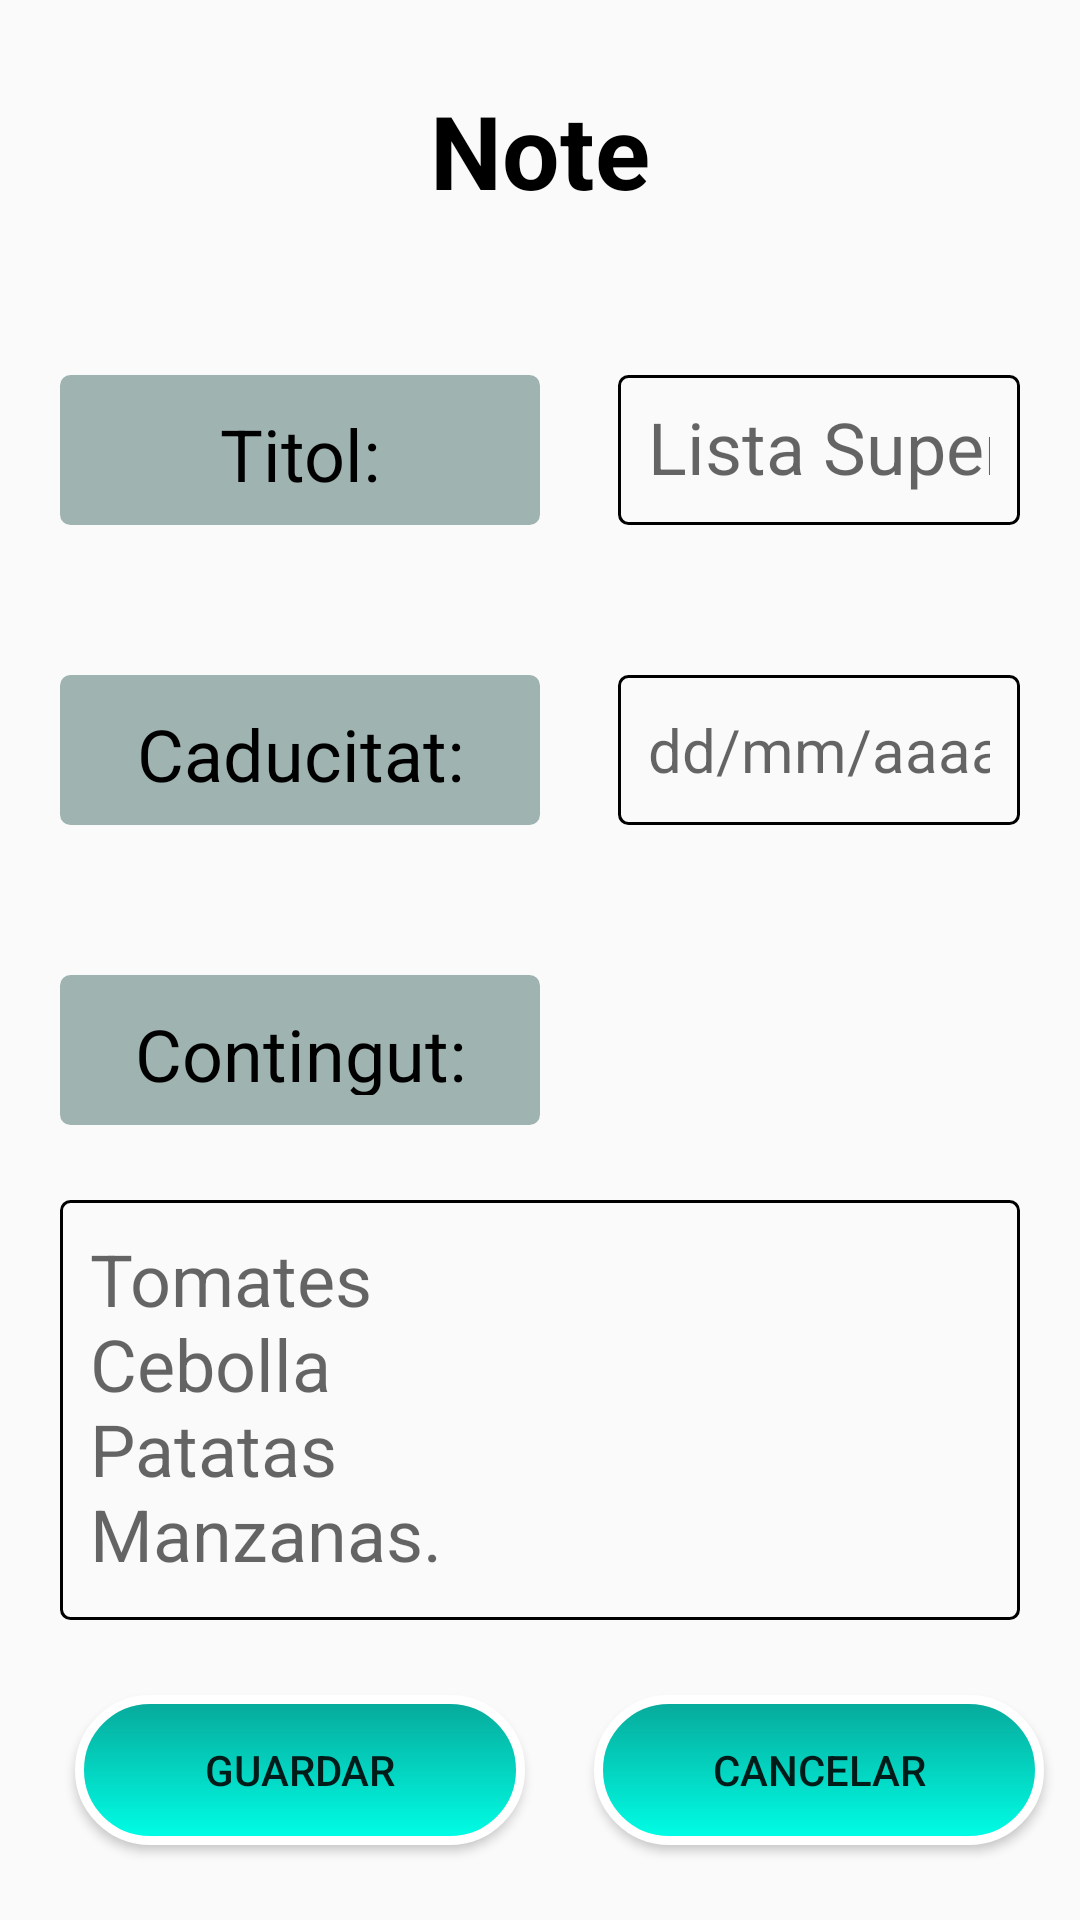

Produce the Android XML layout that renders to this screen, including the resource entries it uses.
<!-- AndroidManifest.xml: application theme Theme.PersonalNotesPlus -->
<!-- res/layout/activity_2.xml -->
<?xml version="1.0" encoding="utf-8"?>
<androidx.constraintlayout.widget.ConstraintLayout xmlns:android="http://schemas.android.com/apk/res/android"
    xmlns:app="http://schemas.android.com/apk/res-auto"
    xmlns:tools="http://schemas.android.com/tools"
    android:layout_width="match_parent"
    android:layout_height="match_parent"
    tools:context=".Activity2">

    <Button
        android:id="@+id/buttonCancelar"
        android:layout_width="150dp"
        android:layout_height="50dp"
        android:background="@drawable/button_redondo"
        android:text="@string/cancelar"
        app:layout_constraintBottom_toBottomOf="parent"
        app:layout_constraintEnd_toStartOf="@+id/guideline16"
        app:layout_constraintStart_toStartOf="@+id/guideline11"
        app:layout_constraintTop_toTopOf="@+id/guideline10" />

    <Button
        android:id="@+id/buttonGuardar"
        android:layout_width="150dp"
        android:layout_height="50dp"
        android:background="@drawable/button_redondo"
        android:text="@string/guardar"
        app:layout_constraintBottom_toBottomOf="parent"
        app:layout_constraintEnd_toStartOf="@+id/guideline6"
        app:layout_constraintStart_toStartOf="@+id/guideline15"
        app:layout_constraintTop_toTopOf="@+id/guideline10" />

    <EditText
        android:id="@+id/editTextContingut"
        android:layout_width="0dp"
        android:layout_height="0dp"
        android:background="@drawable/border"
        android:ems="10"
        android:gravity="start"
        android:hint="@string/ejemContingut"
        android:inputType="textMultiLine|textPersonName"
        android:padding="10dp"
        android:textAllCaps="false"
        android:textSize="24sp"
        app:layout_constraintBottom_toTopOf="@+id/guideline10"
        app:layout_constraintEnd_toStartOf="@+id/guideline16"
        app:layout_constraintHorizontal_bias="1.0"
        app:layout_constraintStart_toStartOf="@+id/guideline15"
        app:layout_constraintTop_toTopOf="@+id/guideline9"
        app:layout_constraintVertical_bias="0.0"
        tools:ignore="SpeakableTextPresentCheck" />

    <EditText
        android:id="@+id/editTextDate"
        android:layout_width="0dp"
        android:layout_height="50dp"
        android:background="@drawable/border"
        android:ems="10"
        android:hint="@string/ejemDate"
        android:inputType="date"
        android:padding="10dp"
        android:textSize="20sp"
        app:layout_constraintBottom_toTopOf="@+id/guideline8"
        app:layout_constraintEnd_toStartOf="@+id/guideline16"
        app:layout_constraintStart_toStartOf="@+id/guideline11"
        app:layout_constraintTop_toTopOf="@+id/guideline7" />

    <EditText
        android:id="@+id/editTextTitol"
        android:layout_width="0dp"
        android:layout_height="50dp"
        android:background="@drawable/border"
        android:ems="10"
        android:hint="@string/ejemTitol"
        android:inputType="textPersonName"
        android:padding="10dp"
        android:text="@string/vacio"
        android:textSize="24sp"
        app:layout_constraintBottom_toTopOf="@+id/guideline7"
        app:layout_constraintEnd_toStartOf="@+id/guideline16"
        app:layout_constraintStart_toStartOf="@+id/guideline11"
        app:layout_constraintTop_toTopOf="@+id/guideline3"
        tools:ignore="SpeakableTextPresentCheck" />

    <TextView
        android:id="@+id/textViewContingut"
        android:layout_width="0dp"
        android:layout_height="50dp"
        android:background="@drawable/border"
        android:backgroundTint="@color/gris"
        android:padding="10dp"
        android:text="@string/contingut"
        android:textAlignment="center"
        android:textColor="@color/black"
        android:textSize="24sp"
        app:layout_constraintBottom_toTopOf="@+id/guideline9"
        app:layout_constraintEnd_toStartOf="@+id/guideline6"
        app:layout_constraintStart_toStartOf="@+id/guideline15"
        app:layout_constraintTop_toTopOf="@+id/guideline8" />

    <TextView
        android:id="@+id/textViewCaducitat"
        android:layout_width="0dp"
        android:layout_height="50dp"
        android:background="@drawable/border"
        android:backgroundTint="@color/gris"
        android:padding="10dp"
        android:text="@string/caducitat"
        android:textAlignment="center"
        android:textColor="@color/black"
        android:textSize="24sp"
        app:layout_constraintBottom_toTopOf="@+id/guideline8"
        app:layout_constraintEnd_toStartOf="@+id/guideline6"
        app:layout_constraintStart_toStartOf="@+id/guideline15"
        app:layout_constraintTop_toTopOf="@+id/guideline7" />

    <TextView
        android:id="@+id/textViewT4"
        android:layout_width="wrap_content"
        android:layout_height="wrap_content"
        android:text="@string/nota"
        android:textAlignment="center"
        android:textColor="@color/black"
        android:textSize="34sp"
        android:textStyle="bold"
        app:layout_constraintBottom_toTopOf="@+id/guideline3"
        app:layout_constraintEnd_toEndOf="parent"
        app:layout_constraintStart_toStartOf="parent"
        app:layout_constraintTop_toTopOf="parent" />

    <TextView
        android:id="@+id/textViewTitol2"
        android:layout_width="0dp"
        android:layout_height="50dp"
        android:background="@drawable/border"
        android:backgroundTint="@color/gris"
        android:padding="10dp"
        android:text="@string/titol"
        android:textAlignment="center"
        android:textColor="@color/black"
        android:textSize="24sp"
        app:layout_constraintBottom_toTopOf="@+id/guideline7"
        app:layout_constraintEnd_toStartOf="@+id/guideline6"
        app:layout_constraintStart_toStartOf="@+id/guideline15"
        app:layout_constraintTop_toTopOf="@+id/guideline3" />

    <androidx.constraintlayout.widget.Guideline
        android:id="@+id/guideline3"
        android:layout_width="wrap_content"
        android:layout_height="wrap_content"
        android:orientation="horizontal"
        app:layout_constraintGuide_begin="100dp" />

    <androidx.constraintlayout.widget.Guideline
        android:id="@+id/guideline7"
        android:layout_width="wrap_content"
        android:layout_height="wrap_content"
        android:orientation="horizontal"
        app:layout_constraintGuide_begin="200dp" />

    <androidx.constraintlayout.widget.Guideline
        android:id="@+id/guideline8"
        android:layout_width="wrap_content"
        android:layout_height="wrap_content"
        android:orientation="horizontal"
        app:layout_constraintGuide_begin="300dp" />

    <androidx.constraintlayout.widget.Guideline
        android:id="@+id/guideline9"
        android:layout_width="wrap_content"
        android:layout_height="wrap_content"
        android:orientation="horizontal"
        app:layout_constraintGuide_begin="400dp" />

    <androidx.constraintlayout.widget.Guideline
        android:id="@+id/guideline10"
        android:layout_width="wrap_content"
        android:layout_height="wrap_content"
        android:orientation="horizontal"
        app:layout_constraintGuide_end="100dp" />

    <androidx.constraintlayout.widget.Guideline
        android:id="@+id/guideline6"
        android:layout_width="wrap_content"
        android:layout_height="wrap_content"
        android:orientation="vertical"
        app:layout_constraintGuide_begin="180dp" />

    <androidx.constraintlayout.widget.Guideline
        android:id="@+id/guideline11"
        android:layout_width="wrap_content"
        android:layout_height="wrap_content"
        android:orientation="vertical"
        app:layout_constraintGuide_begin="206dp" />

    <androidx.constraintlayout.widget.Guideline
        android:id="@+id/guideline15"
        android:layout_width="wrap_content"
        android:layout_height="wrap_content"
        android:orientation="vertical"
        app:layout_constraintGuide_begin="20dp" />

    <androidx.constraintlayout.widget.Guideline
        android:id="@+id/guideline16"
        android:layout_width="wrap_content"
        android:layout_height="wrap_content"
        android:orientation="vertical"
        app:layout_constraintGuide_end="20dp" />

    <androidx.constraintlayout.widget.Guideline
        android:id="@+id/guideline17"
        android:layout_width="wrap_content"
        android:layout_height="wrap_content"
        android:orientation="vertical"
        app:layout_constraintGuide_begin="20dp" />

    <androidx.constraintlayout.widget.Guideline
        android:id="@+id/guideline18"
        android:layout_width="wrap_content"
        android:layout_height="wrap_content"
        android:orientation="vertical"
        app:layout_constraintGuide_begin="20dp" />

    <Button
        android:id="@+id/buttonCalendario"
        android:layout_width="50dp"
        android:layout_height="0dp"
        android:background="@drawable/ic_baseline_calendar_month_24"
        android:backgroundTint="@color/gris"
        app:layout_constraintBottom_toBottomOf="@+id/editTextDate"
        app:layout_constraintEnd_toStartOf="@+id/guideline16"
        app:layout_constraintHorizontal_bias="1.0"
        app:layout_constraintStart_toStartOf="@+id/editTextDate"
        app:layout_constraintTop_toTopOf="@+id/editTextDate"
        app:layout_constraintVertical_bias="0.0" />

</androidx.constraintlayout.widget.ConstraintLayout>
<!-- resources referenced by this layout -->
<resources>
  <color name="black">#FF000000</color>
  <color name="gris">#9FB3B1</color>
  <!-- drawable border (drawable) -->
  <?xml version="1.0" encoding="utf-8"?>
  <shape xmlns:android="http://schemas.android.com/apk/res/android"
      android:shape= "rectangle">
      <corners android:radius="3dp" />
      <stroke android:width="1sp"/>
  </shape>
  <!-- drawable button_redondo (drawable) -->
  <?xml version="1.0" encoding="utf-8"?>
  <shape xmlns:android="http://schemas.android.com/apk/res/android"
      android:shape= "rectangle">
      <corners android:radius="50dip" />
      <stroke android:width="3dip" android:color="#ffffff" />
      <gradient android:angle="90" android:startColor="#00FFE7" android:endColor="#07A899" />
  </shape>
  <string name="caducitat">Caducitat:</string>
  <string name="cancelar">Cancelar</string>
  <string name="contingut">Contingut:</string>
  <string name="ejemContingut">Tomates\nCebolla\nPatatas\nManzanas.</string>
  <string name="ejemDate">dd/mm/aaaa</string>
  <string name="ejemTitol">Lista Super</string>
  <string name="guardar">Guardar</string>
  <string name="nota">Note</string>
  <string name="titol">Titol:</string>
  <string name="vacio" />
  <style name="Theme.PersonalNotesPlus" parent="Theme.AppCompat.Light">
          
          <item name="colorPrimary">@color/gris</item>
          <item name="colorPrimaryVariant">@color/black</item>
          <item name="colorOnPrimary">@color/white</item>
          
          <item name="colorSecondary">@color/teal_200</item>
          <item name="colorSecondaryVariant">@color/teal_700</item>
          <item name="colorOnSecondary">@color/black</item>
          
          <item name="android:statusBarColor">?attr/colorPrimaryVariant</item>
          
      </style>
  <color name="white">#FFFFFFFF</color>
  <color name="teal_200">#FF03DAC5</color>
  <color name="teal_700">#FF018786</color>
</resources>
